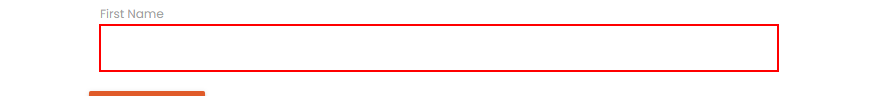
Task: SelectorsDifficultSituations
Workflow: AnchorBase

Step 1: find the text box

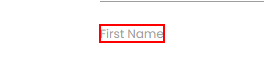
Step 2: Find element - Find First Name on the label 'First Name' in window 'Rpa Challenge' (chrome.exe)
